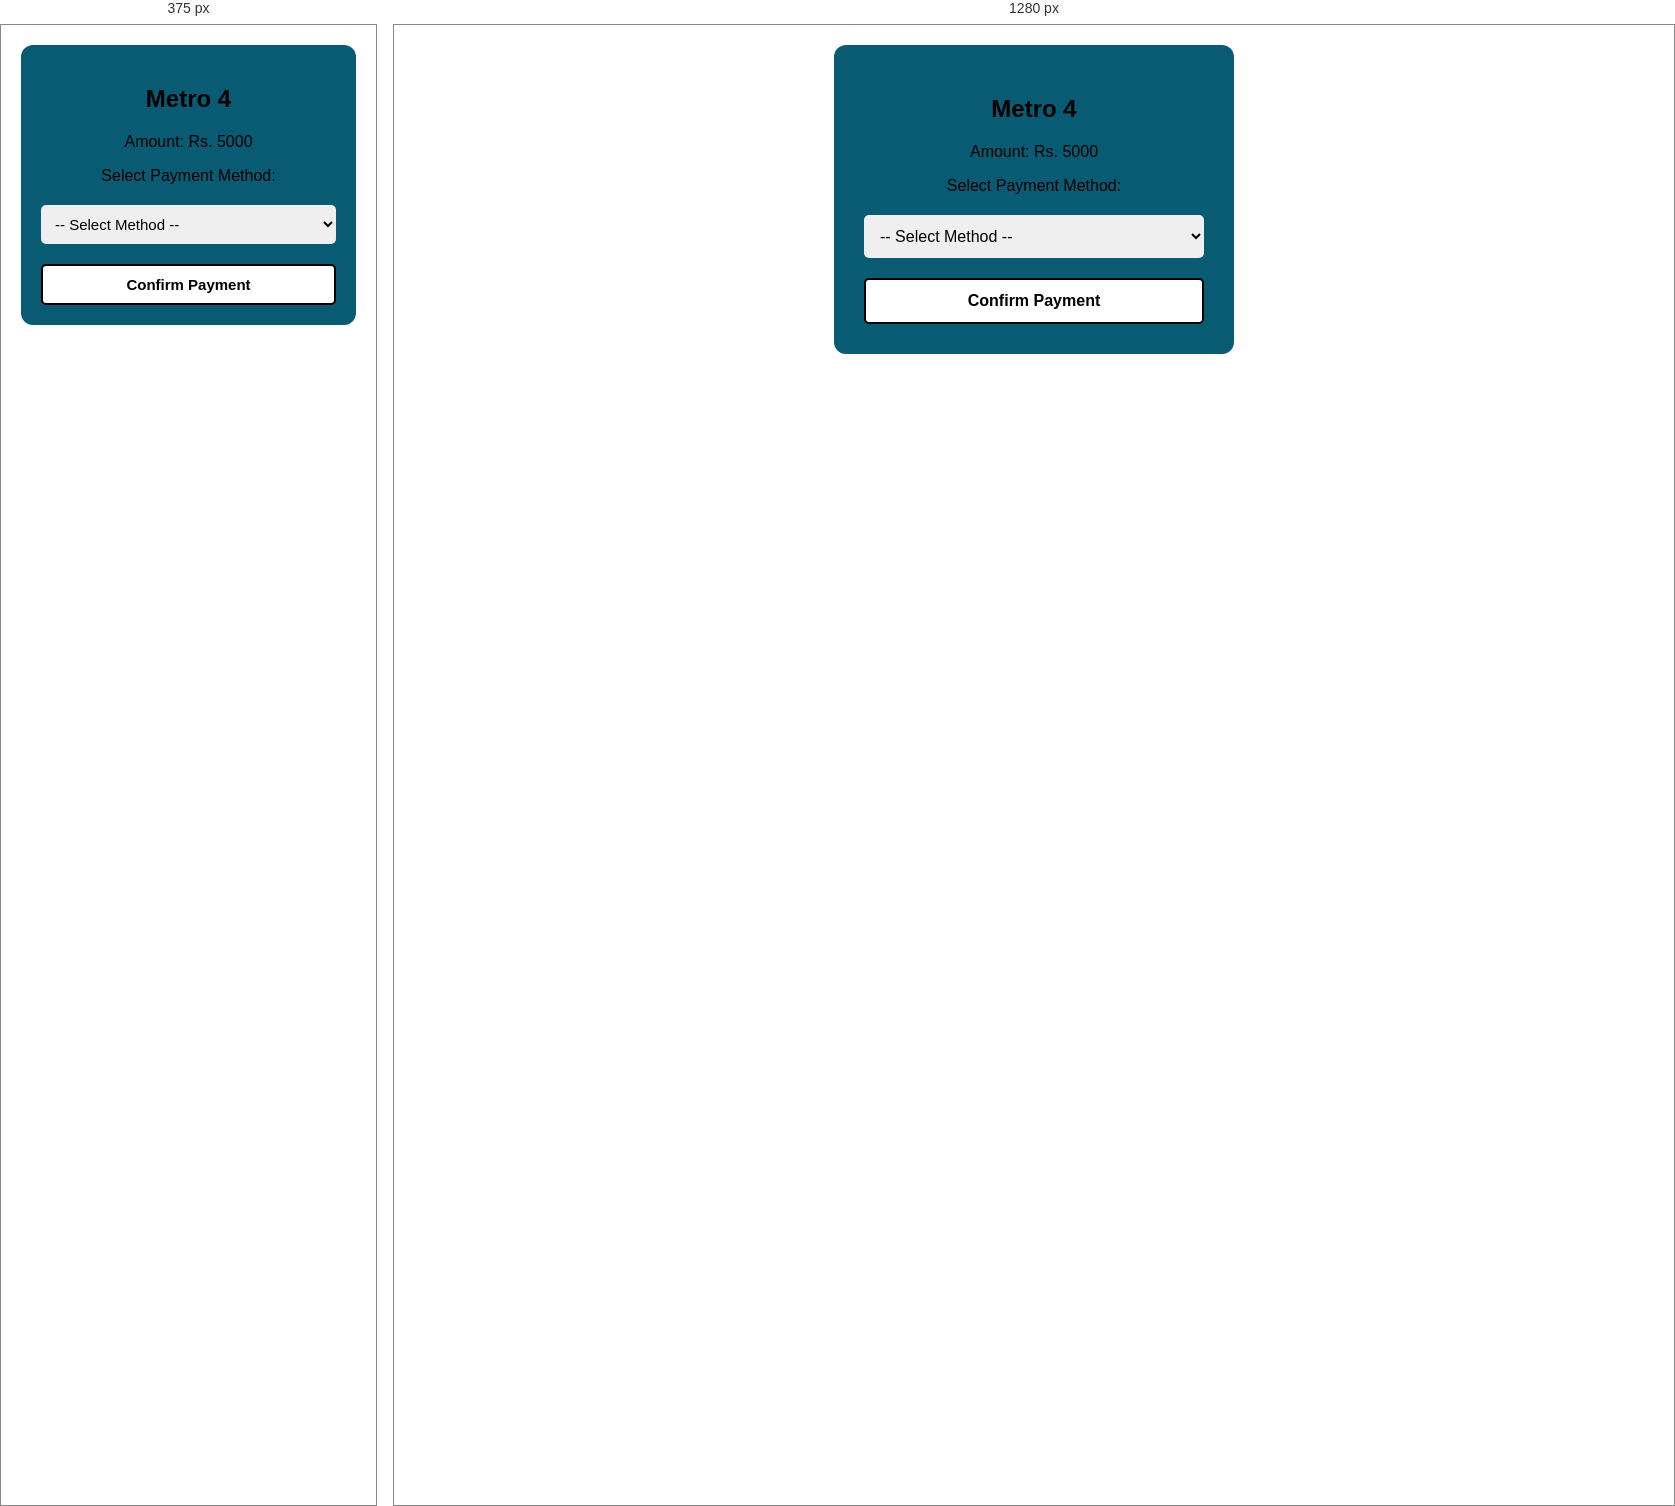
Rendered at 375 px and 1280 px, left to right.

<!-- file: mercedez-4.html -->
<!DOCTYPE html>
<html lang="en">
<head>
  <meta charset="UTF-8" />
  <meta name="viewport" content="width=device-width, initial-scale=1.0"/>
  <title>Metro 4</title>
  <style>
    body {
      background-color: #ffffff;
      color: #000000;
      font-family: Arial, sans-serif;
      text-align: center;
      padding: 20px;
      margin: 0;
    }

    .container {
     background-color:#085b72;
      padding: 30px;
      border-radius: 12px;
      width: 100%;
      max-width: 400px;
      margin: auto;
      box-sizing: border-box;
    }

    select, button {
      margin-top: 20px;
      padding: 12px;
      font-size: 16px;
      border-radius: 5px;
      border: none;
      width: 100%;
      box-sizing: border-box;
    }

    button {
      background-color: #ffffff;
      color: #000;
      font-weight: bold;
      cursor: pointer;
      transition: background-color 0.3s;
      border: 2px solid black;
    }

    @media (max-width: 480px) {
      .container {
        padding: 20px;
      }

      select, button {
        font-size: 15px;
        padding: 10px;
      }
    }
  </style>

  <!-- ✅ Firebase SDKs -->
  <script src="https://www.gstatic.com/firebasejs/10.12.2/firebase-app-compat.js"></script>
  <script src="https://www.gstatic.com/firebasejs/10.12.2/firebase-firestore-compat.js"></script>
</head>
<body>
  <div class="container">
    <h2>Metro 4</h2>
    <p>Amount: Rs. 5000</p>

    <label for="paymentMethod">Select Payment Method:</label>
    <select id="paymentMethod">
      <option value="">-- Select Method --</option>
      <option value="easypaisa">Jazz Cash</option>
      <option value="bank">Easy Paisa</option>
    </select>

    <button onclick="proceedToPayment()">Confirm Payment</button>
  </div>

  <script>
    const firebaseConfig = {
      apiKey: "AIzaSyBUiCellYmyU-a6ZCh0jo7O2UUe8GAV7s0",
      authDomain: "mercedezbenz79-17037.firebaseapp.com",
      databaseURL: "https://mercedezbenz79-17037-default-rtdb.firebaseio.com",
      projectId: "mercedezbenz79-17037",
      storageBucket: "mercedezbenz79-17037.firebasestorage.app",
      messagingSenderId: "328685720441",
      appId: "1:328685720441:web:ae850d085363ee4a1b55a8",
      measurementId: "G-G2K4V2LZEW"
    };

    firebase.initializeApp(firebaseConfig);
    const db = firebase.firestore();

    async function proceedToPayment() {
      const method = document.getElementById("paymentMethod").value;
      if (!method) {
        alert("Please select a payment method.");
        return;
      }

      try {
        const querySnapshot = await db.collection("plans")
          .where("name", "==", "MERCEDEZ-4")
          .get();

        if (querySnapshot.empty) {
          alert("Plan not found in Firebase.");
          return;
        }

        const doc = querySnapshot.docs[0];
        const planId = doc.id;

        localStorage.setItem("selectedPaymentMethod", method);
        localStorage.setItem("selectedPlanId", planId);

        window.location.href = "payment4.html";
      } catch (error) {
        console.error("Error fetching plan:", error);
        alert("Something went wrong. Try again.");
      }
    }
  </script>
</body>
</html>